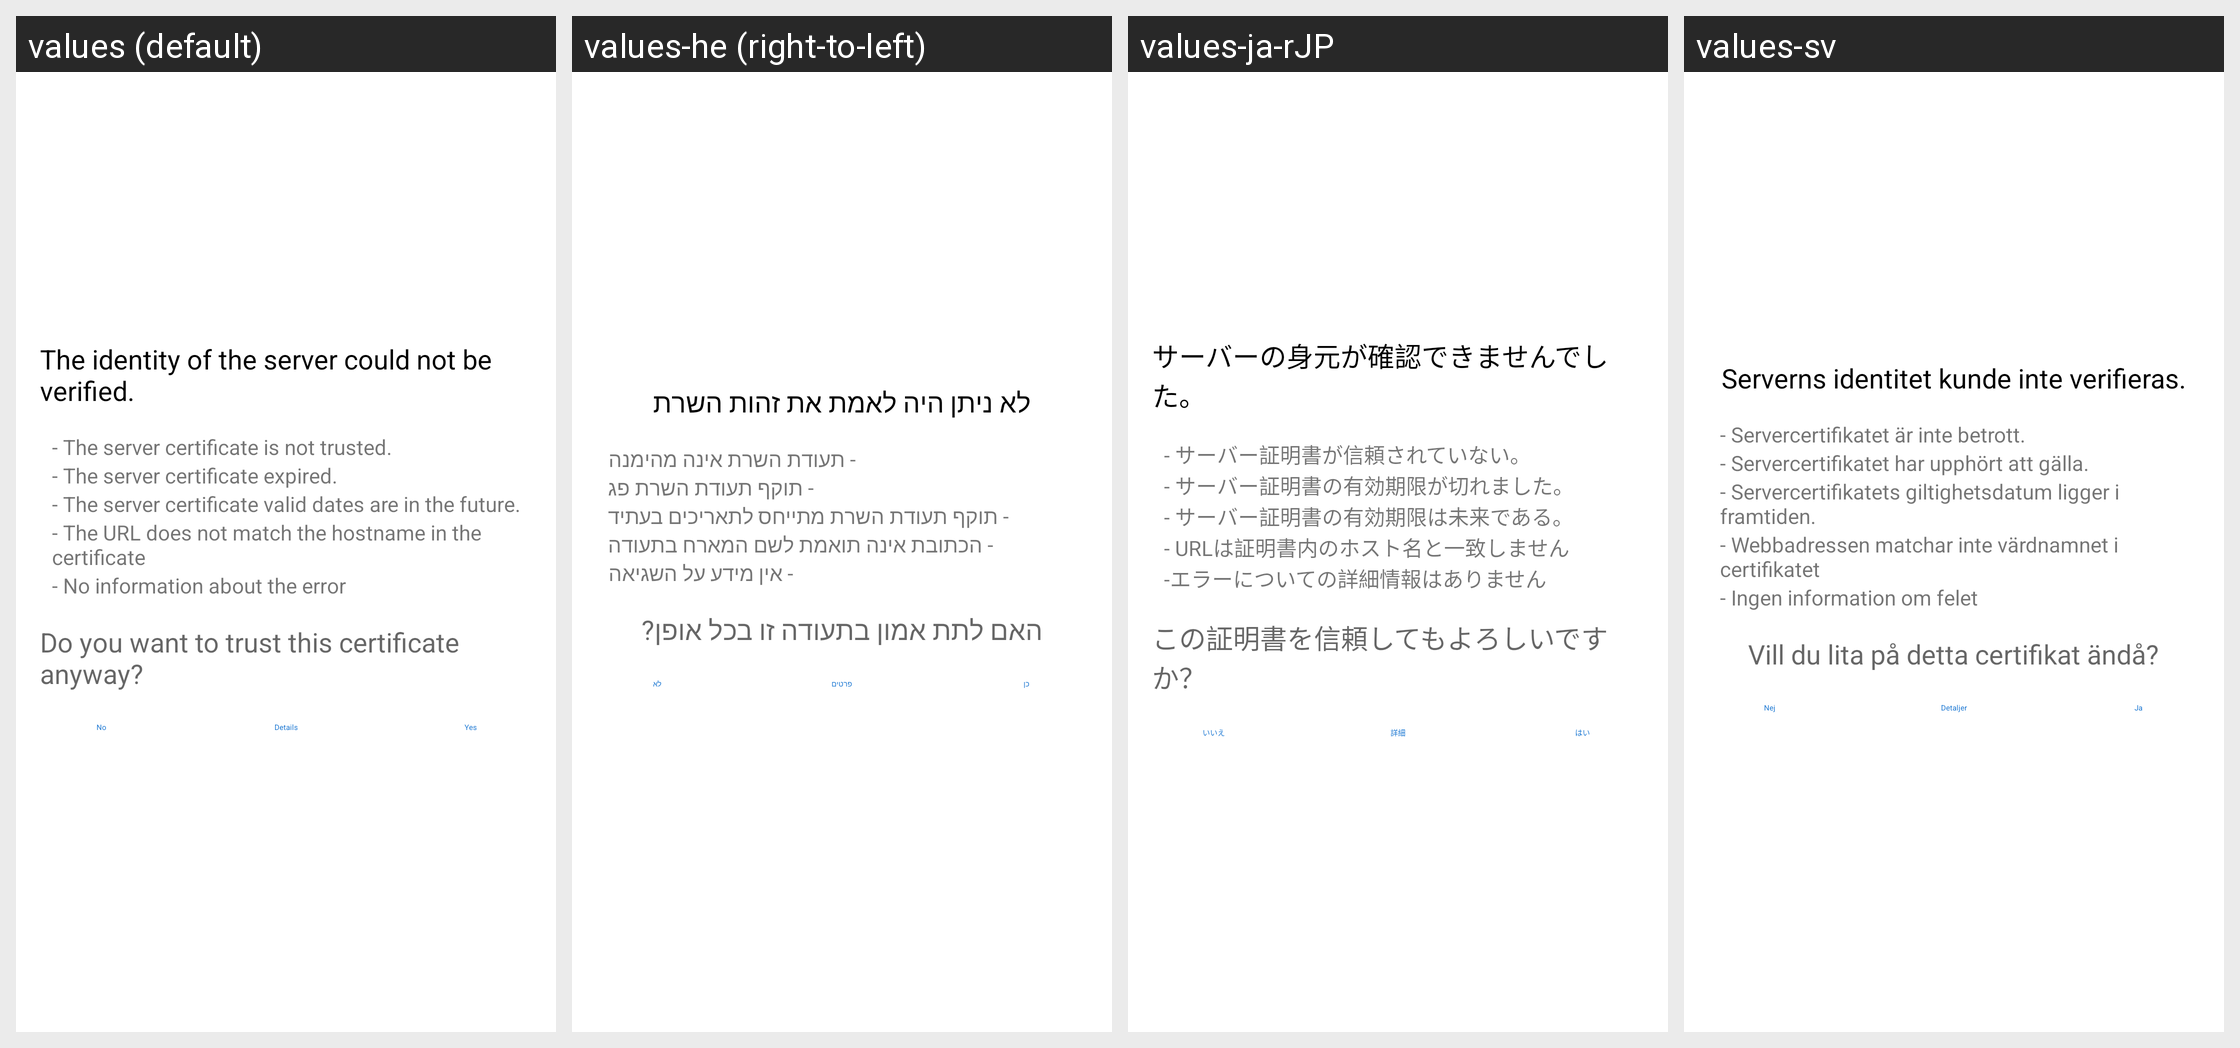

The Android screen above is rendered under several locales of the same app. Produce the string resources it draws, with the default and per-locale values.
Android screen res/layout/ssl_untrusted_cert_layout.xml rendered under 4 locales, left to right: values (default), values-he (right-to-left), values-ja-rJP, values-sv. Device: Nexus 5 (rendered at 1080×1920; each locale shown at half size, 540×960, under a caption strip naming it); theme Theme.ownCloud.Toolbar.
Other locales in the repository, not shown: values-af-rZA, values-ar, values-ast, values-az, values-be, values-bg-rBG, values-bn-rBD, values-bn-rIN, values-bs, values-ca, values-cs-rCZ, values-cy-rGB, values-da, values-de, values-de-rAT, values-de-rCH, values-de-rDE, values-el, values-en-rGB, values-en-rUS, values-eo, values-es, values-es-rAR, values-es-rCL, values-es-rCR, values-es-rMX, values-es-rPY, values-et-rEE, values-eu, values-eu-rES, values-fa, values-fi-rFI, values-fil, values-fr, values-fr-rCA, values-fr-rFR, values-gl, values-gu, values-hi, values-hr, values-hu-rHU, values-hy, values-ia, values-id, values-is, values-it, values-jv, values-ka, values-ka-rGE, values-km, values-kn, values-ko, values-ku-rIQ, values-lb, values-lo, values-lt-rLT, values-lv, values-mk, values-ml-rIN, values-mn, values-mr, values-ms-rMY, values-my, values-nb-rNO, values-nl, values-nn-rNO, values-oc, values-pa, values-pl, values-pt-rBR, values-pt-rPT, values-ro, values-ru, values-ru-rRU, values-si, values-si-rLK, values-sk, values-sk-rSK, values-sl, values-sq, values-sr, values-sr-rSP, values-ta, values-ta-rIN, values-ta-rLK, values-te, values-th-rTH, values-tr, values-tzl, values-ug, values-uk, values-ur-rPK, values-uz, values-vi, values-zh-rCN, values-zh-rHK, values-zh-rTW.
Strings drawn on this screen, with the default value and each locale's value (text and hints the layout hard-codes, and strings that could not be matched under every locale, appear in the picture but are not listed):

ssl_validator_header
  values: The identity of the server could not be verified.
  values-he: לא ניתן היה לאמת את זהות השרת
  values-ja-rJP: サーバーの身元が確認できませんでした。
  values-sv: Serverns identitet kunde inte verifieras.

ssl_validator_reason_cert_not_trusted
  values: - The server certificate is not trusted.
  values-he: - תעודת השרת אינה מהימנה
  values-ja-rJP: - サーバー証明書が信頼されていない。
  values-sv: - Servercertifikatet är inte betrott.

ssl_validator_reason_cert_expired
  values: - The server certificate expired.
  values-he: - תוקף תעודת השרת פג
  values-ja-rJP: - サーバー証明書の有効期限が切れました。
  values-sv: - Servercertifikatet har upphört att gälla.

ssl_validator_reason_cert_not_yet_valid
  values: - The server certificate valid dates are in the future.
  values-he: - תוקף תעודת השרת מתייחס לתאריכים בעתיד
  values-ja-rJP: - サーバー証明書の有効期限は未来である。
  values-sv: - Servercertifikatets giltighetsdatum ligger i framtiden.

ssl_validator_reason_hostname_not_verified
  values: - The URL does not match the hostname in the certificate
  values-he: - הכתובת אינה תואמת לשם המארח בתעודה
  values-ja-rJP: - URLは証明書内のホスト名と一致しません
  values-sv: - Webbadressen matchar inte värdnamnet i certifikatet

ssl_validator_no_info_about_error
  values: - No information about the error
  values-he: - אין מידע על השגיאה
  values-ja-rJP: -エラーについての詳細情報はありません
  values-sv: - Ingen information om felet

ssl_validator_question
  values: Do you want to trust this certificate anyway?
  values-he: האם לתת אמון בתעודה זו בכל אופן?
  values-ja-rJP: この証明書を信頼してもよろしいですか？
  values-sv: Vill du lita på detta certifikat ändå?

common_no
  values: No
  values-he: לא
  values-ja-rJP: いいえ
  values-sv: Nej

ssl_validator_btn_details_see
  values: Details
  values-he: פרטים
  values-ja-rJP: 詳細
  values-sv: Detaljer

common_yes
  values: Yes
  values-he: כן
  values-ja-rJP: はい
  values-sv: Ja
